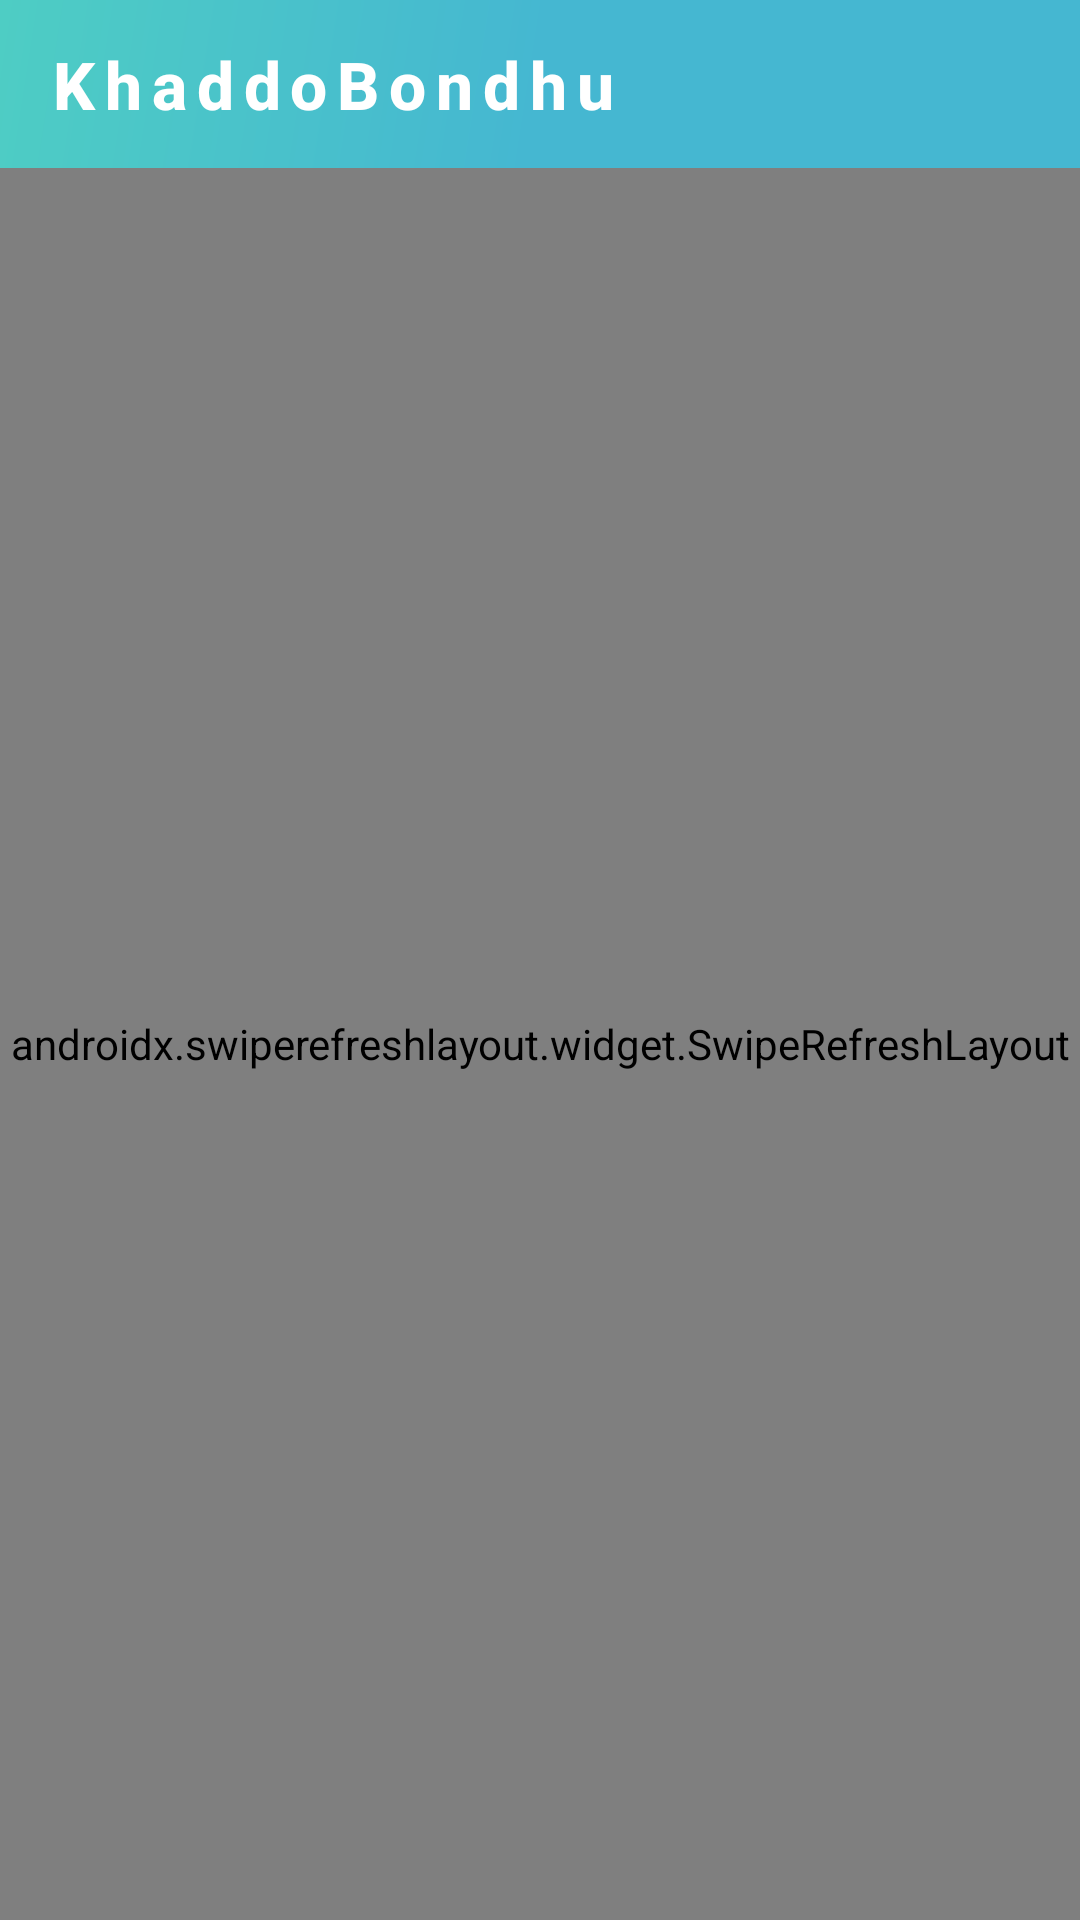

Write the Android layout XML for this screen, with the resource values it uses.
<!-- AndroidManifest.xml: application theme Theme.KhaddoBondhu -->
<!-- res/layout/activity_notification.xml -->
<?xml version="1.0" encoding="utf-8"?>
<LinearLayout xmlns:android="http://schemas.android.com/apk/res/android"
    xmlns:app="http://schemas.android.com/apk/res-auto"
    android:layout_width="match_parent"
    android:layout_height="match_parent"
    android:orientation="vertical">

    <androidx.appcompat.widget.Toolbar
        android:id="@+id/toolbar"
        android:layout_width="match_parent"
        android:layout_height="?attr/actionBarSize"
        android:background="@drawable/toolbar_gradient_background"
        app:title="@string/app_name"
        app:titleTextColor="@color/white"
        app:titleTextAppearance="@style/ToolbarTitleStyle" />

    <androidx.swiperefreshlayout.widget.SwipeRefreshLayout
        android:id="@+id/swipeRefreshLayout"
        android:layout_width="match_parent"
        android:layout_height="match_parent">

        <FrameLayout
            android:layout_width="match_parent"
            android:layout_height="match_parent">

            <androidx.recyclerview.widget.RecyclerView
                android:id="@+id/recyclerView"
                android:layout_width="match_parent"
                android:layout_height="match_parent"
                android:padding="8dp"
                android:clipToPadding="false" />

            <ProgressBar
                android:id="@+id/progressBar"
                android:layout_width="wrap_content"
                android:layout_height="wrap_content"
                android:layout_gravity="center"
                android:visibility="gone" />

            <TextView
                android:id="@+id/emptyText"
                android:layout_width="wrap_content"
                android:layout_height="wrap_content"
                android:layout_gravity="center"
                android:text="No notifications yet"
                android:textSize="16sp"
                android:textColor="@color/gray"
                android:visibility="gone" />

        </FrameLayout>

    </androidx.swiperefreshlayout.widget.SwipeRefreshLayout>

</LinearLayout>
<!-- resources referenced by this layout -->
<resources>
  <color name="gray">#757575</color>
  <color name="white">#FFFFFF</color>
  <!-- drawable toolbar_gradient_background (drawable) -->
  <?xml version="1.0" encoding="utf-8"?>
  <shape xmlns:android="http://schemas.android.com/apk/res/android">
      <gradient
          android:angle="315"
          android:startColor="#4ECDC4"
          android:centerColor="#45B7D1"
          android:endColor="#45B7D1"
          android:type="linear" />
  </shape>
  <string name="app_name">KhaddoBondhu</string>
  <style name="ToolbarTitleStyle" parent="TextAppearance.MaterialComponents.Headline6">
          <item name="android:gravity">center</item>
          <item name="android:layout_gravity">center</item>
          <item name="android:textAlignment">center</item>
          <item name="android:textStyle">bold</item>
          <item name="android:letterSpacing">0.15</item>
          <item name="android:textSize">22sp</item>
          <item name="android:fontFamily">sans-serif-medium</item>
      </style>
  <style name="Theme.KhaddoBondhu" parent="Theme.MaterialComponents.Light.NoActionBar">
          
          <item name="colorPrimary">@color/primary</item>
          <item name="colorPrimaryVariant">@color/primary_dark</item>
          <item name="colorOnPrimary">@color/white</item>
          
          <item name="colorSecondary">@color/accent</item>
          <item name="colorSecondaryVariant">@color/accent</item>
          <item name="colorOnSecondary">@color/black</item>
          
          <item name="android:statusBarColor">@color/primary_dark</item>
          
          <item name="android:windowBackground">@color/background</item>
          
          <item name="android:windowSplashScreenAnimatedIcon">@drawable/khaddobondhu_logo</item>
          <item name="android:windowSplashScreenBackground">@color/white</item>
          
          <item name="android:textColorPrimary">@color/primary_text</item>
          <item name="android:textColorSecondary">@color/secondary_text</item>
          
          <item name="materialCardViewStyle">@style/Widget.App.CardView</item>
      </style>
  <color name="primary">#FF6B6B</color>
  <color name="primary_dark">#4ECDC4</color>
  <color name="accent">#4ECDC4</color>
  <color name="black">#000000</color>
  <color name="background">#F5F5F5</color>
  <!-- drawable khaddobondhu_logo: png bitmap (drawable, 54238 bytes) -->
  <color name="primary_text">#212121</color>
  <color name="secondary_text">#757575</color>
  <style name="Widget.App.CardView" parent="Widget.MaterialComponents.CardView">
          <item name="cardElevation">4dp</item>
          <item name="cardCornerRadius">8dp</item>
          <item name="cardBackgroundColor">@color/card_background</item>
          <item name="contentPadding">16dp</item>
      </style>
  <color name="card_background">#FFFFFF</color>
</resources>
